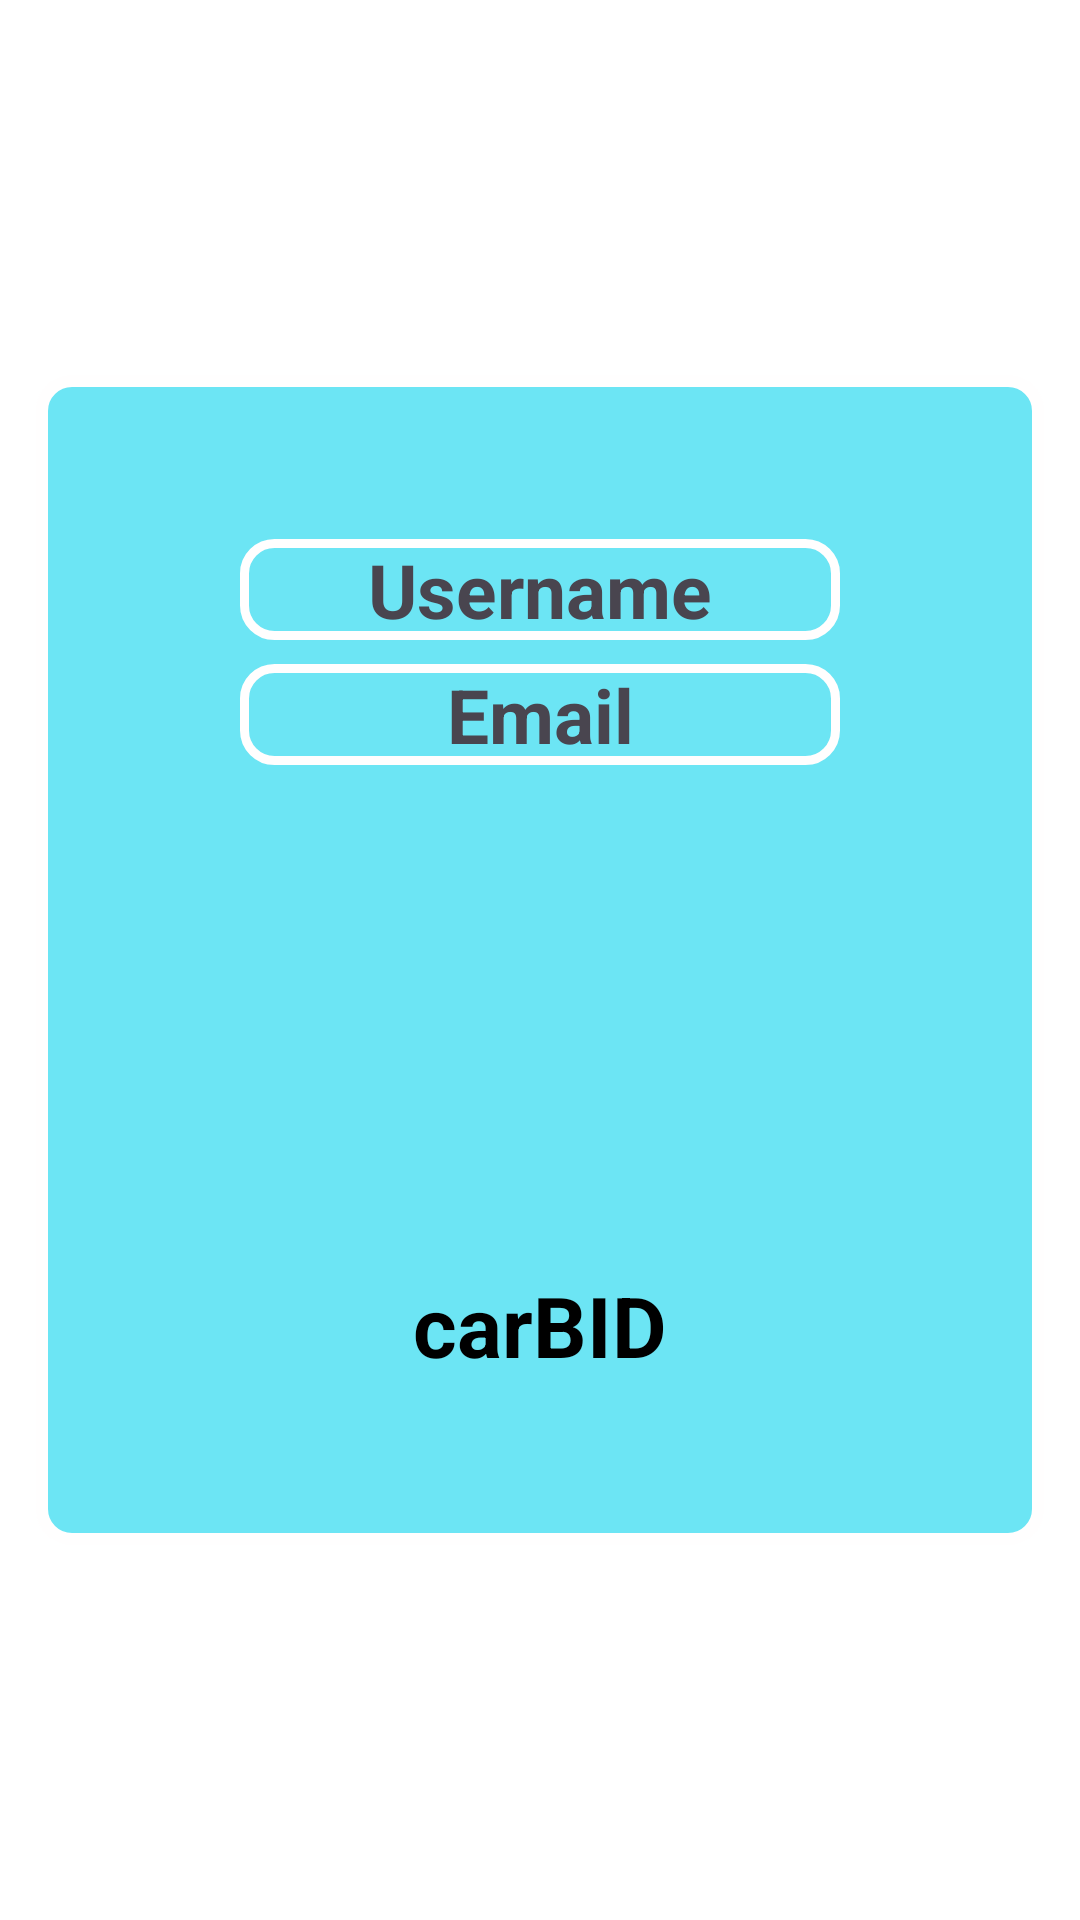

This screen was rendered from an Android layout file. Write that file and the resources it references.
<!-- AndroidManifest.xml: application theme Theme.CarBid -->
<!-- res/layout/activity_profile.xml -->
<?xml version="1.0" encoding="utf-8"?>
<RelativeLayout xmlns:android="http://schemas.android.com/apk/res/android"
    xmlns:app="http://schemas.android.com/apk/res-auto"
    xmlns:tools="http://schemas.android.com/tools"
    android:layout_width="match_parent"
    android:layout_height="match_parent"
    tools:context=".ProfileActivity"
    android:background="@color/white">

    <LinearLayout
        android:layout_width="match_parent"
        android:layout_height="390dp"
        android:layout_centerInParent="true"
        android:layout_marginStart="12dp"
        android:layout_marginTop="12dp"
        android:layout_marginEnd="12dp"
        android:layout_marginBottom="12dp"
        android:background="@drawable/shape"
        android:gravity="center"
        android:orientation="vertical"
        android:padding="16dp">


        
        <TextView
            android:id="@+id/usernameTextView"
            android:layout_width="200dp"
            android:layout_height="wrap_content"
            android:layout_gravity="center_horizontal"
            android:layout_marginBottom="8dp"
            android:background="@drawable/coner"
            android:gravity="center"
            android:text="Username"
            android:textSize="25sp"
            android:textStyle="bold" />

        
        <TextView
            android:id="@+id/emailTextView"
            android:layout_width="200dp"
            android:layout_height="wrap_content"
            android:layout_gravity="center_horizontal"
            android:layout_marginBottom="24dp"
            android:background="@drawable/coner"
            android:gravity="center"
            android:text="Email"
            android:textSize="25sp"
            android:textStyle="bold" />
        
        <ImageView
            android:id="@+id/profileImageView"
            android:layout_width="120dp"
            android:layout_height="120dp"
            android:layout_gravity="center_horizontal"
            android:layout_margin="12dp"
            android:scaleType="centerCrop"
            android:src="@drawable/user" />


        <TextView
            android:layout_width="wrap_content"
            android:layout_height="wrap_content"
            android:text="carBID"
            android:textColor="@color/black"
            android:textSize="28sp"
            android:textStyle="bold" />

    </LinearLayout>


</RelativeLayout>
<!-- resources referenced by this layout -->
<resources>
  <!-- drawable coner (drawable) -->
  <?xml version="1.0" encoding="utf-8"?>
  <shape xmlns:android="http://schemas.android.com/apk/res/android">
       
      <corners android:radius="10dp" /> 
      <stroke
          android:width="3dp"
          android:color="#FFFEFE"/> 
  </shape>
  <!-- drawable shape (drawable) -->
  <?xml version="1.0" encoding="utf-8"?>
  <shape xmlns:android="http://schemas.android.com/apk/res/android">
      
      <corners android:radius="10dp" /> 
      <stroke
          android:width="4dp"
          android:color="#FFFEFE"/>
      
      
      <solid
          android:color="#6CE5F4"/>
  </shape>
  <style name="Theme.CarBid" parent="Base.Theme.CarBid" />
  <style name="Base.Theme.CarBid" parent="Theme.Material3.DayNight.NoActionBar">
          
          
      </style>
  <!-- not gathered from this repository: default colours our renderer supplied (Android Studio template values) -->
  <color name="black">#FF000000</color>
  <color name="white">#FFFFFFFF</color>
</resources>
